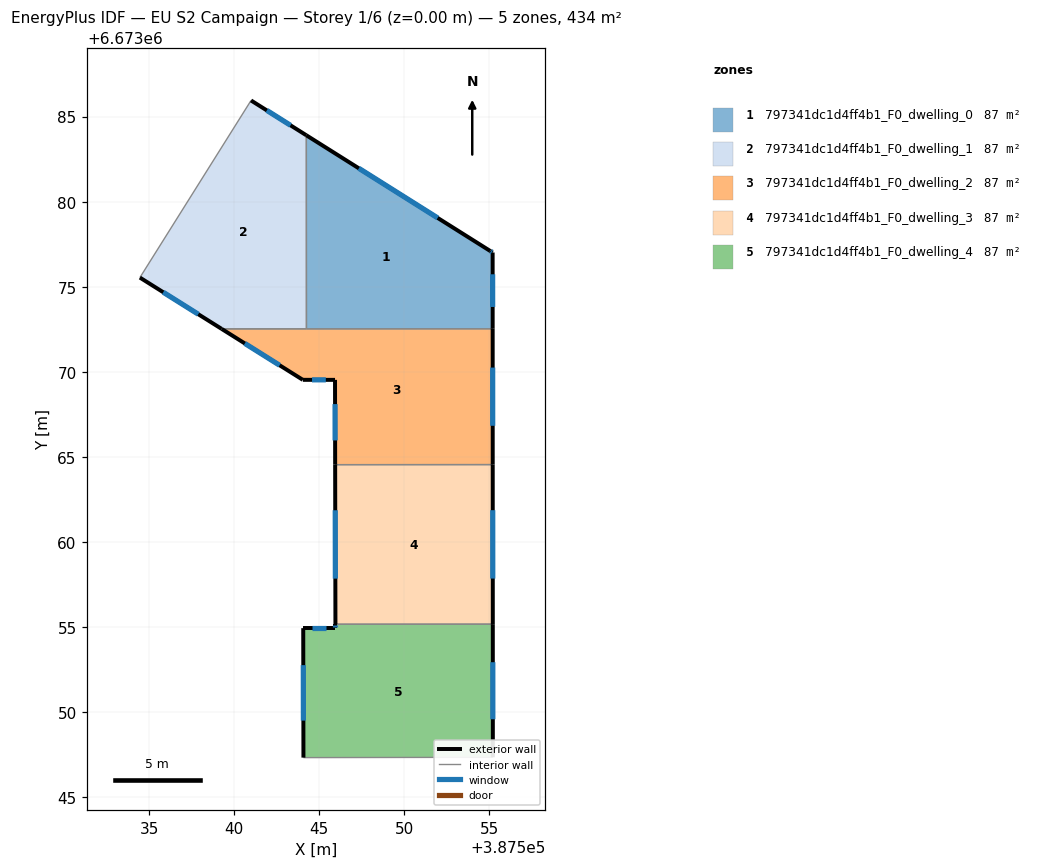
=== STOREY PLAN SPEC (per zone: floor XY polygon, exterior-wall plan segments, windows/doors) ===
zone 1: 797341dc1d4ff4b1_F0_dwelling_0  (86.9 m²)
  floor: (387555.06, 6673077.10) (387555.20, 6673077.01) (387555.21, 6673072.53) (387544.26, 6673072.52) (387544.25, 6673083.90)
  exterior wall: (387555.06, 6673077.10) – (387544.25, 6673083.90)  [12.8 m]
    window: (387551.97, 6673079.04) – (387547.34, 6673081.96)  [7.0 m²]
  exterior wall: (387555.20, 6673077.01) – (387555.06, 6673077.10)  [0.2 m]
    window: (387555.16, 6673077.04) – (387555.10, 6673077.08)  [0.1 m²]
  exterior wall: (387555.21, 6673072.53) – (387555.20, 6673077.01)  [4.5 m]
    window: (387555.21, 6673073.81) – (387555.20, 6673075.73)  [2.5 m²]
  interior walls: 2
zone 2: 797341dc1d4ff4b1_F0_dwelling_1  (86.9 m²)
  floor: (387544.25, 6673083.90) (387544.26, 6673072.52) (387539.27, 6673072.52) (387534.46, 6673075.54) (387541.00, 6673085.95)
  exterior wall: (387544.25, 6673083.90) – (387541.00, 6673085.95)  [3.8 m]
    window: (387543.32, 6673084.49) – (387541.93, 6673085.36)  [2.1 m²]
  exterior wall: (387534.46, 6673075.54) – (387539.27, 6673072.52)  [5.7 m]
    window: (387535.84, 6673074.67) – (387537.90, 6673073.38)  [3.1 m²]
  interior walls: 3
zone 3: 797341dc1d4ff4b1_F0_dwelling_2  (86.9 m²)
  floor: (387555.21, 6673072.53) (387555.21, 6673064.54) (387545.95, 6673064.54) (387545.94, 6673069.52) (387544.04, 6673069.52) (387539.27, 6673072.52)
  exterior wall: (387544.04, 6673069.52) – (387545.94, 6673069.52)  [1.9 m]
    window: (387544.58, 6673069.52) – (387545.40, 6673069.52)  [1.0 m²]
  exterior wall: (387539.27, 6673072.52) – (387544.04, 6673069.52)  [5.6 m]
    window: (387540.63, 6673071.66) – (387542.68, 6673070.38)  [3.1 m²]
  exterior wall: (387555.21, 6673064.54) – (387555.21, 6673072.53)  [8.0 m]
    window: (387555.21, 6673066.82) – (387555.21, 6673070.24)  [4.4 m²]
  exterior wall: (387545.94, 6673069.52) – (387545.95, 6673064.54)  [5.0 m]
    window: (387545.94, 6673068.10) – (387545.94, 6673065.96)  [2.7 m²]
  interior walls: 3
zone 4: 797341dc1d4ff4b1_F0_dwelling_3  (86.9 m²)
  floor: (387555.21, 6673064.54) (387555.21, 6673055.16) (387545.96, 6673055.15) (387545.95, 6673064.54)
  exterior wall: (387555.21, 6673055.16) – (387555.21, 6673064.54)  [9.4 m]
    window: (387555.21, 6673057.84) – (387555.21, 6673061.86)  [5.2 m²]
  exterior wall: (387545.95, 6673064.54) – (387545.96, 6673055.15)  [9.4 m]
    window: (387545.95, 6673061.85) – (387545.96, 6673057.83)  [5.2 m²]
  interior walls: 2
zone 5: 797341dc1d4ff4b1_F0_dwelling_4  (86.9 m²)
  floor: (387555.21, 6673055.16) (387555.22, 6673047.33) (387544.08, 6673047.31) (387544.07, 6673054.92) (387545.96, 6673054.92) (387545.96, 6673055.15)
  exterior wall: (387545.96, 6673054.92) – (387544.07, 6673054.92)  [1.9 m]
    window: (387545.42, 6673054.92) – (387544.61, 6673054.92)  [1.0 m²]
  exterior wall: (387545.96, 6673055.15) – (387545.96, 6673054.92)  [0.2 m]
    window: (387545.96, 6673055.09) – (387545.96, 6673054.99)  [0.1 m²]
  exterior wall: (387555.22, 6673047.33) – (387555.21, 6673055.16)  [7.8 m]
    window: (387555.22, 6673049.57) – (387555.21, 6673052.92)  [4.3 m²]
  exterior wall: (387544.07, 6673054.92) – (387544.08, 6673047.31)  [7.6 m]
    window: (387544.07, 6673052.75) – (387544.08, 6673049.49)  [4.2 m²]
  interior walls: 2

=== DERIVED (storey summary) ===
Building: EU S2 Campaign
Storey: 1 of 6  (floor level z = 0.00 m)
Storey gross floor area: 434.3 m²
Zones on this storey: 5
  - 797341dc1d4ff4b1_F0_dwelling_0: floor 86.9 m²; exterior wall 17.4 m (52.3 m²); 3 window(s) 9.6 m²; WWR 18.4%
  - 797341dc1d4ff4b1_F0_dwelling_1: floor 86.9 m²; exterior wall 9.5 m (28.5 m²); 2 window(s) 5.2 m²; WWR 18.4%
  - 797341dc1d4ff4b1_F0_dwelling_2: floor 86.9 m²; exterior wall 20.5 m (61.5 m²); 4 window(s) 11.3 m²; WWR 18.4%
  - 797341dc1d4ff4b1_F0_dwelling_3: floor 86.9 m²; exterior wall 18.8 m (56.3 m²); 2 window(s) 10.3 m²; WWR 18.4%
  - 797341dc1d4ff4b1_F0_dwelling_4: floor 86.9 m²; exterior wall 17.6 m (52.7 m²); 4 window(s) 9.7 m²; WWR 18.4%
Zone adjacency (shared interzone walls):
  - 797341dc1d4ff4b1_F0_dwelling_0 ↔ 797341dc1d4ff4b1_F0_dwelling_1
  - 797341dc1d4ff4b1_F0_dwelling_0 ↔ 797341dc1d4ff4b1_F0_dwelling_2
  - 797341dc1d4ff4b1_F0_dwelling_1 ↔ 797341dc1d4ff4b1_F0_dwelling_2
  - 797341dc1d4ff4b1_F0_dwelling_2 ↔ 797341dc1d4ff4b1_F0_dwelling_3
  - 797341dc1d4ff4b1_F0_dwelling_3 ↔ 797341dc1d4ff4b1_F0_dwelling_4